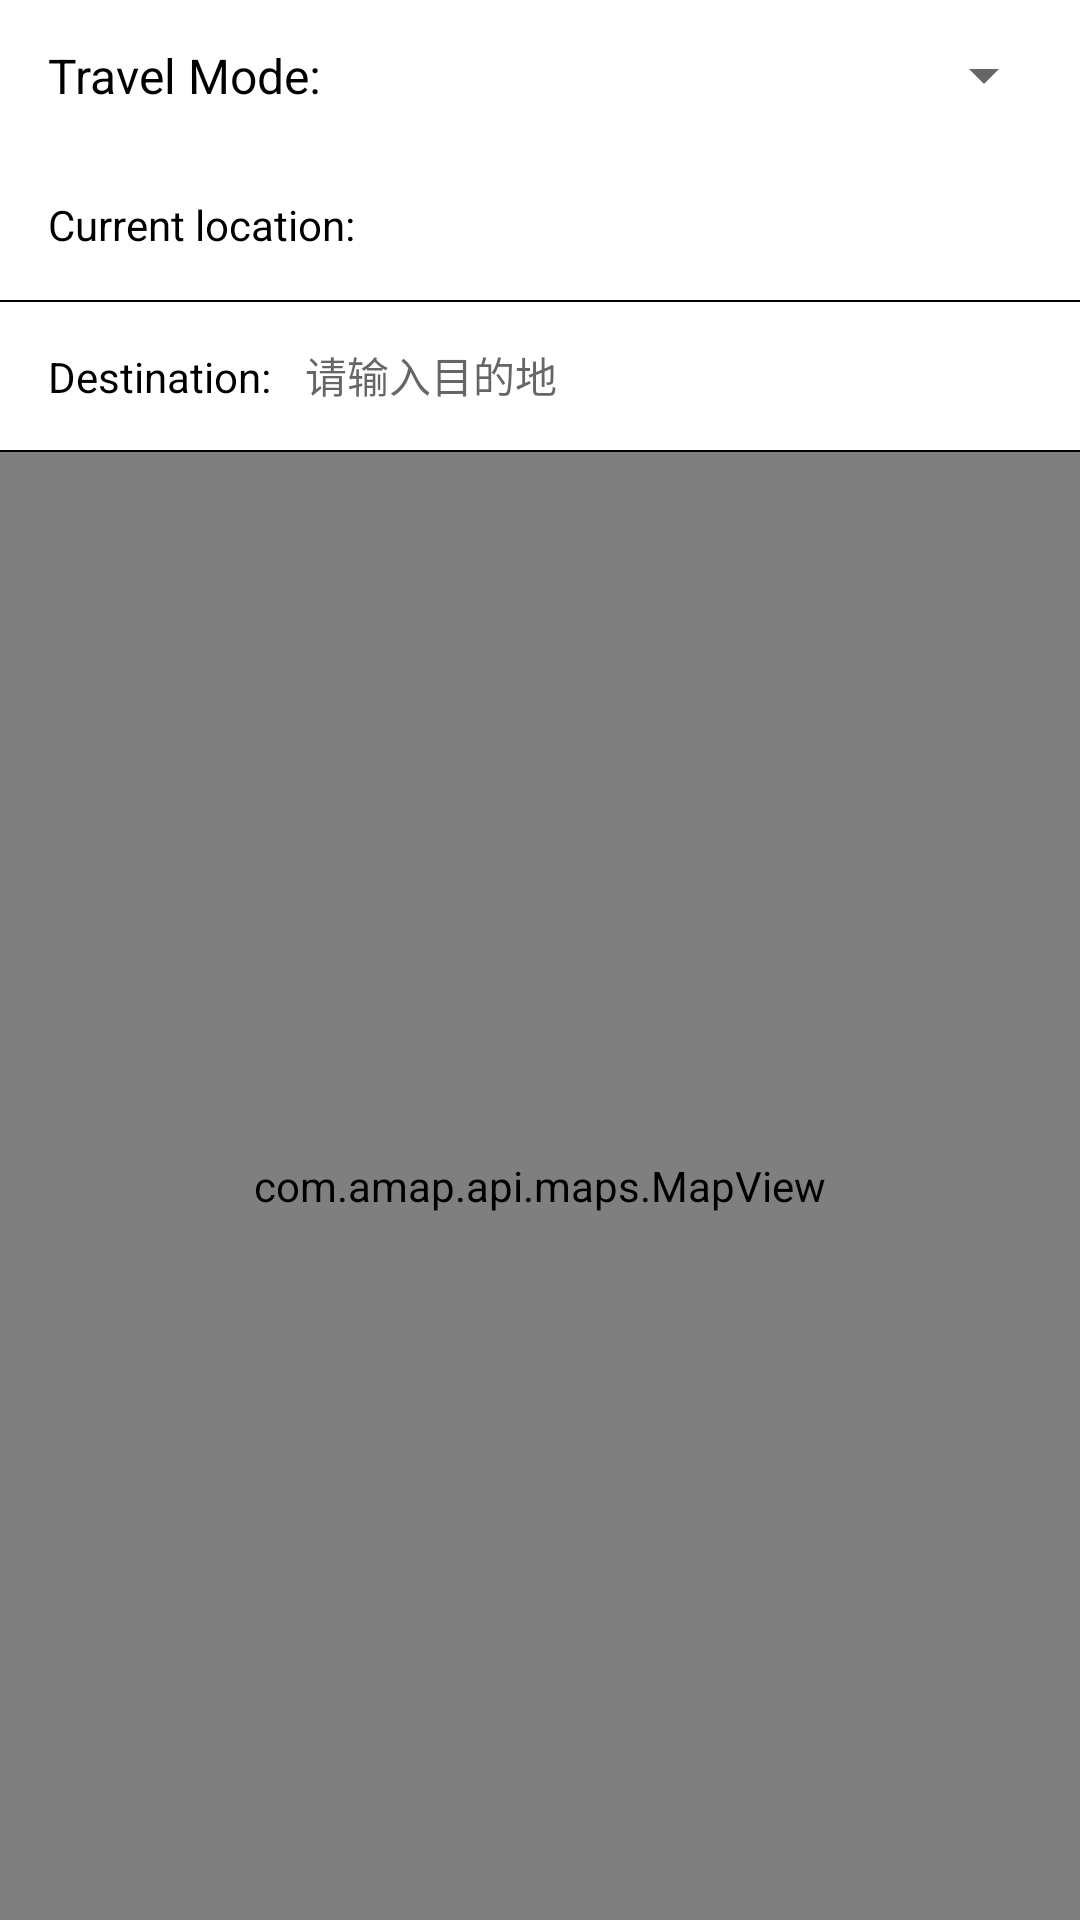

Android layout source for this screen:
<!-- AndroidManifest.xml: application theme Theme.Geocaching1 -->
<!-- res/layout/activity_route.xml -->
<?xml version="1.0" encoding="utf-8"?>
<androidx.constraintlayout.widget.ConstraintLayout xmlns:android="http://schemas.android.com/apk/res/android"
    xmlns:app="http://schemas.android.com/apk/res-auto"
    xmlns:tools="http://schemas.android.com/tools"
    android:id="@+id/main"
    android:layout_width="match_parent"
    android:layout_height="match_parent"
    tools:context=".RouteActivity">

    <TextView
        android:id="@+id/textView"
        android:layout_width="wrap_content"
        android:layout_height="wrap_content"
        android:layout_marginStart="16dp"
        android:text="Travel Mode:"
        android:textColor="#000"
        android:textSize="16sp"
        app:layout_constraintBottom_toBottomOf="@+id/spinner"
        app:layout_constraintStart_toStartOf="parent"
        app:layout_constraintTop_toTopOf="parent" />

    <Spinner
        android:id="@+id/spinner"
        android:layout_width="0dp"
        android:layout_height="50dp"
        android:layout_marginEnd="8dp"
        android:layout_weight="1"
        app:layout_constraintEnd_toEndOf="parent"
        app:layout_constraintTop_toTopOf="parent" />

    <TextView
        android:id="@+id/tv_start"
        android:layout_width="wrap_content"
        android:layout_height="50dp"
        android:gravity="center_vertical"
        android:paddingStart="16dp"
        android:text="Current location: "
        android:textColor="#000"
        app:layout_constraintStart_toStartOf="parent"
        app:layout_constraintTop_toBottomOf="@+id/spinner" />

    <EditText
        android:id="@+id/et_start_address"
        android:layout_width="0dp"
        android:layout_height="50dp"
        android:layout_toRightOf="@+id/tv_start"
        android:background="@null"
        android:padding="8dp"
        android:textColor="#000"
        android:textSize="14sp"
        app:layout_constraintEnd_toEndOf="parent"
        app:layout_constraintStart_toEndOf="@+id/tv_start"
        app:layout_constraintTop_toTopOf="@+id/tv_start" />

    <View
        android:id="@+id/view"
        android:layout_width="match_parent"
        android:layout_height="0.5dp"
        android:layout_below="@+id/et_start_address"
        android:background="#000"
        app:layout_constraintTop_toBottomOf="@+id/et_start_address" />

    <TextView
        android:id="@+id/tv_end"
        android:layout_width="wrap_content"
        android:layout_height="50dp"
        android:layout_below="@+id/et_start_address"
        android:gravity="center_vertical"
        android:paddingStart="16dp"
        android:text="Destination: "
        android:textColor="#000"
        app:layout_constraintStart_toStartOf="parent"
        app:layout_constraintTop_toBottomOf="@+id/view" />

    <EditText
        android:id="@+id/et_end_address"
        android:layout_width="0dp"
        android:layout_height="50dp"
        android:layout_below="@+id/et_start_address"
        android:layout_toRightOf="@+id/tv_end"
        android:background="@null"
        android:hint="请输入目的地"
        android:imeOptions="actionSearch"
        android:padding="8dp"
        android:singleLine="true"
        android:textColor="#000"
        android:textSize="14sp"
        app:layout_constraintEnd_toEndOf="parent"
        app:layout_constraintStart_toEndOf="@+id/tv_end"
        app:layout_constraintTop_toBottomOf="@+id/tv_start" />

    <View
        android:id="@+id/view2"
        android:layout_width="match_parent"
        android:layout_height="0.5dp"
        android:layout_below="@+id/et_end_address"
        android:background="#000"
        app:layout_constraintTop_toBottomOf="@+id/et_end_address" />

    
    <com.amap.api.maps.MapView
        android:id="@+id/map_view"
        android:layout_width="0dp"
        android:layout_height="0dp"
        app:layout_constraintBottom_toBottomOf="parent"
        app:layout_constraintEnd_toEndOf="parent"
        app:layout_constraintHorizontal_bias="0.0"
        app:layout_constraintStart_toStartOf="parent"
        app:layout_constraintTop_toBottomOf="@+id/view2" />

    
    <androidx.constraintlayout.widget.ConstraintLayout
        android:id="@+id/lay_bottom"
        android:layout_width="match_parent"
        android:layout_height="60dp"
        android:background="@color/white"
        android:visibility="invisible"
        app:layout_constraintBottom_toBottomOf="parent"
        app:layout_constraintEnd_toEndOf="parent"
        app:layout_constraintStart_toStartOf="parent">

        <TextView
            android:id="@+id/tv_time"
            android:layout_width="wrap_content"
            android:layout_height="wrap_content"
            android:layout_centerVertical="true"
            android:layout_marginStart="16dp"
            android:layout_weight="1"
            android:singleLine="true"
            android:text="距离和时间"
            android:textColor="#333333"
            android:textSize="16sp"
            app:layout_constraintBottom_toBottomOf="parent"
            app:layout_constraintStart_toStartOf="parent"
            app:layout_constraintTop_toTopOf="parent" />

        <TextView
            android:id="@+id/tv_detail"
            android:layout_width="wrap_content"
            android:layout_height="match_parent"
            android:layout_marginEnd="16dp"
            android:drawableEnd="@drawable/ic_blue_open"
            android:drawablePadding="4dp"
            android:gravity="center_vertical"
            android:text="Detail"
            android:textColor="#4c90f9"
            android:textSize="14sp"
            app:layout_constraintBottom_toBottomOf="@+id/tv_time"
            app:layout_constraintEnd_toEndOf="parent"
            app:layout_constraintTop_toTopOf="@+id/tv_time" />
    </androidx.constraintlayout.widget.ConstraintLayout>
</androidx.constraintlayout.widget.ConstraintLayout>
<!-- resources referenced by this layout -->
<resources>
  <style name="Theme.Geocaching1" parent="Theme.MaterialComponents.Light.NoActionBar">
          
          <item name="colorPrimary">#396034</item>
  
          
          <item name="windowActionBar">false</item>
          <item name="windowNoTitle">true</item>
          <item name="colorSurface">#FFFFFF</item>
  
  
  
      </style>
  <!-- not gathered from this repository: default colours our renderer supplied (Android Studio template values) -->
  <color name="white">#FFFFFFFF</color>
</resources>
